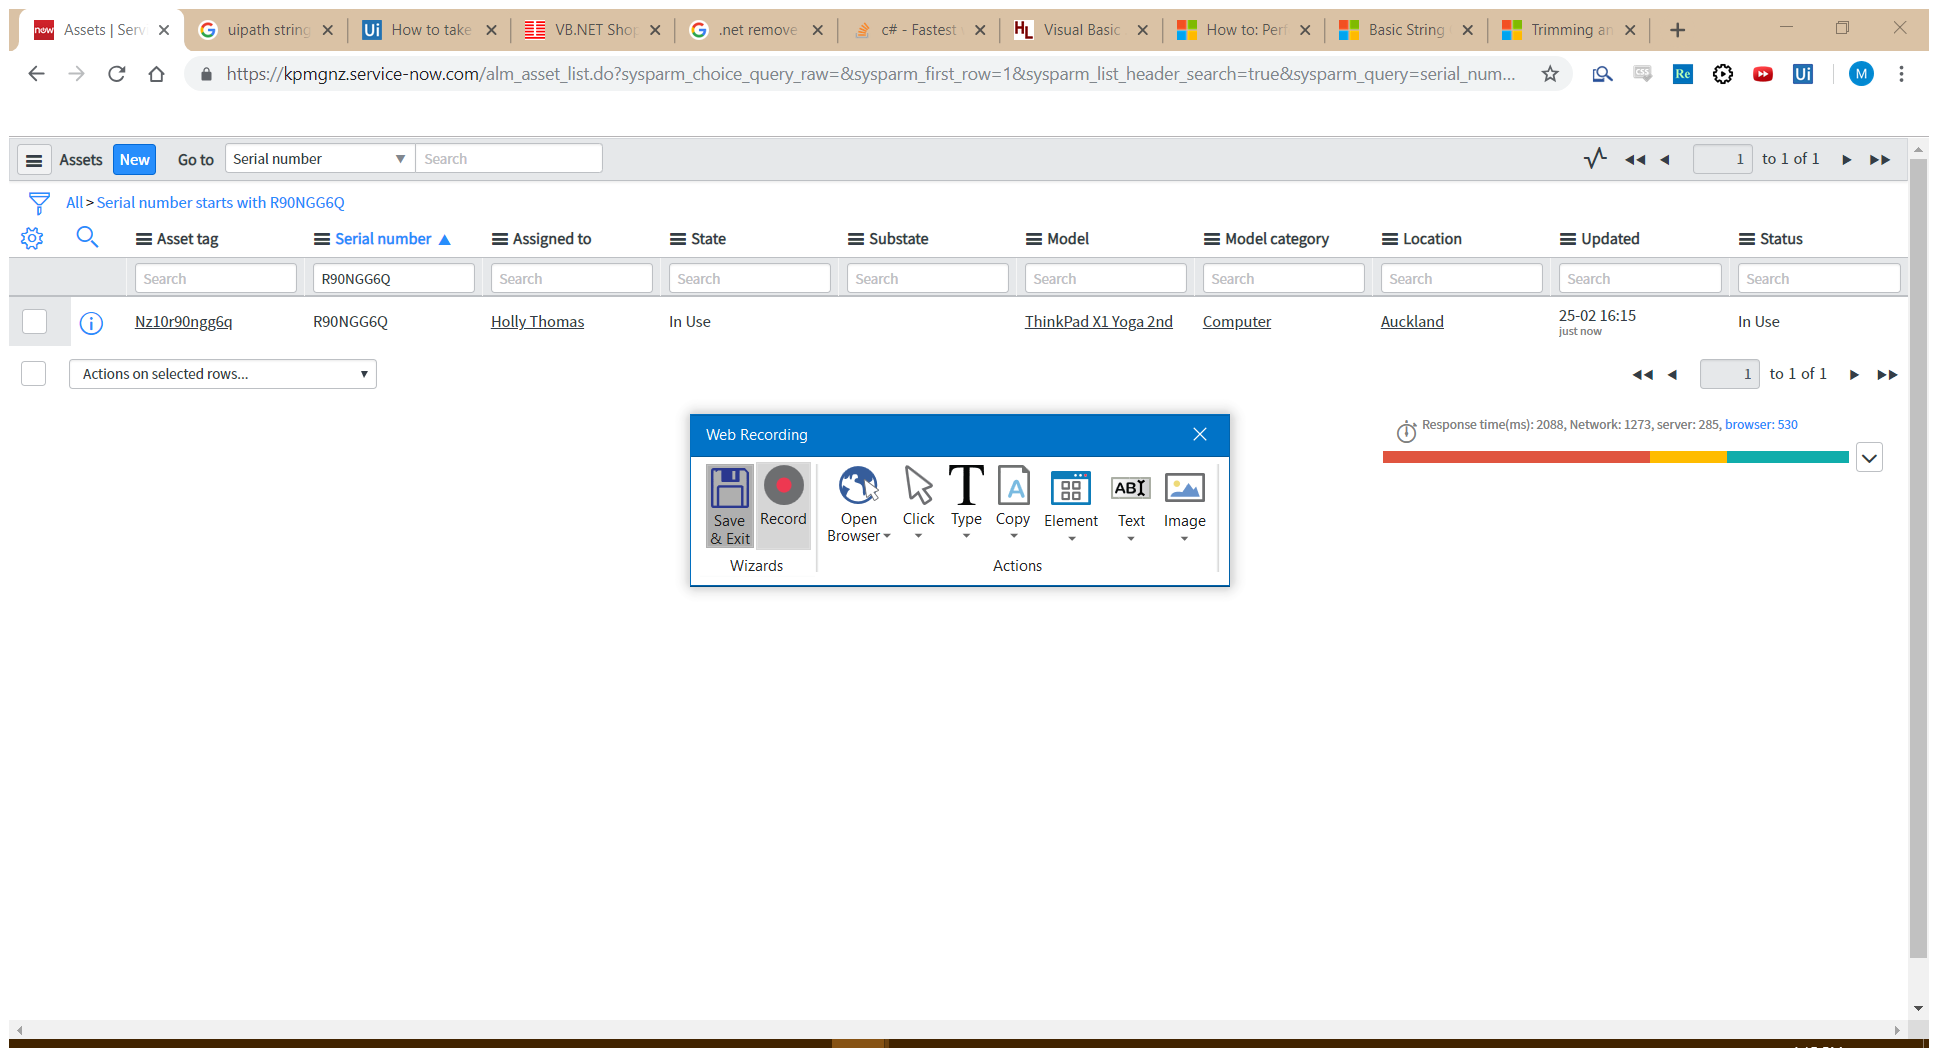
Task: General ServiceDesk automation
Workflow: AssetingLaptops

Step 1: Attach Browser 'AssetsSer Page' in window 'Assets | ServiceNow' (chrome.exe)

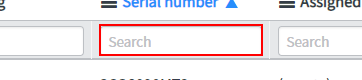
Step 2: type [RowLaptop] into the text box

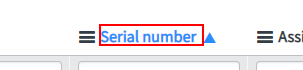
Step 3: Anchor Find Element 'A' on the link

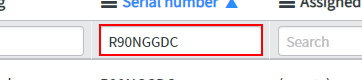
Step 4: type "%[k(enter)]" into the text box

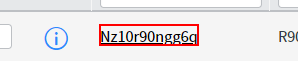
Step 5: click on the link

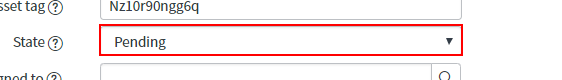
Step 6: select "In Use" in the drop-down

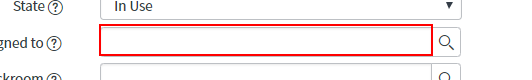
Step 7: type [RowGrad] into the text box

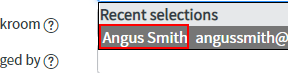
Step 8 [try]: click on the table cell

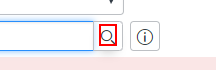
Step 9 [catch]: click on the element in window '* - ThinkPad X1 Yoga 2nd | Hardware | ServiceNow' (chrome.exe)

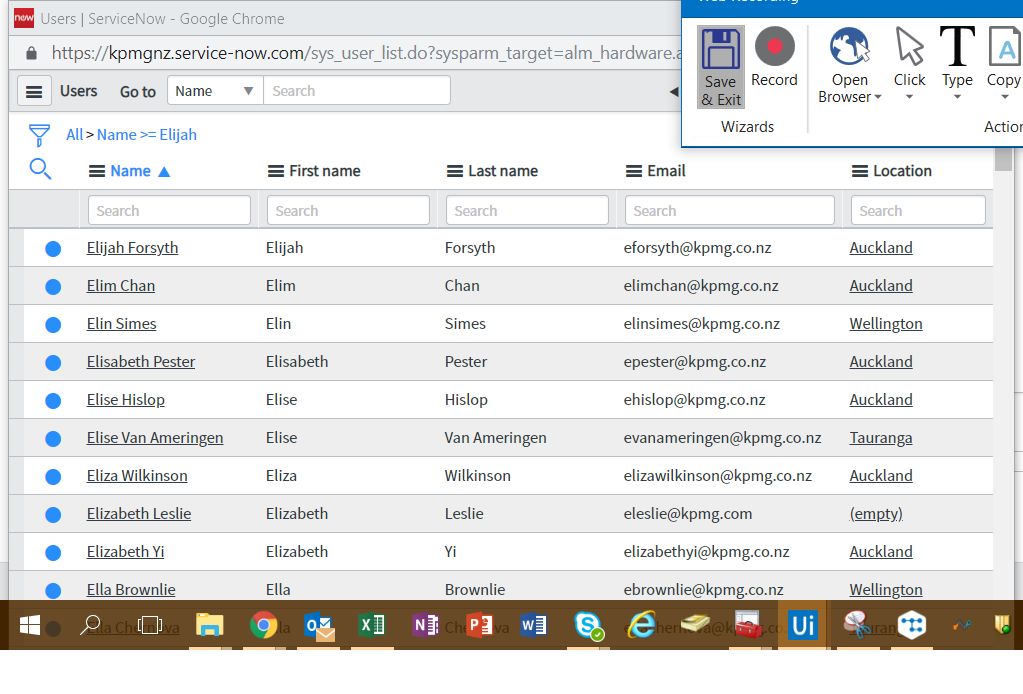
Step 10 [catch]: Attach Browser 'UsersServ Page' in window 'Users | ServiceNow' (chrome.exe)

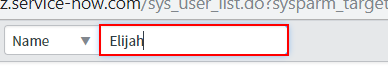
Step 11: type "[RowGrad+"k(enter)]"]" into the text box

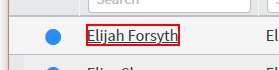
Step 12: click on the link

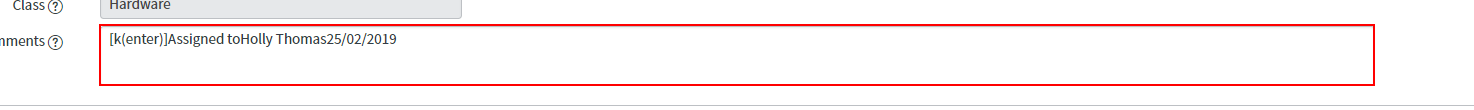
Step 13: type "["[k(enter)]Assigned to "+RowGrad+" 25/02/2019"]" into the text box

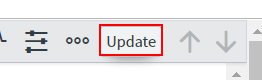
Step 14: click on the button 'sysverb_update'